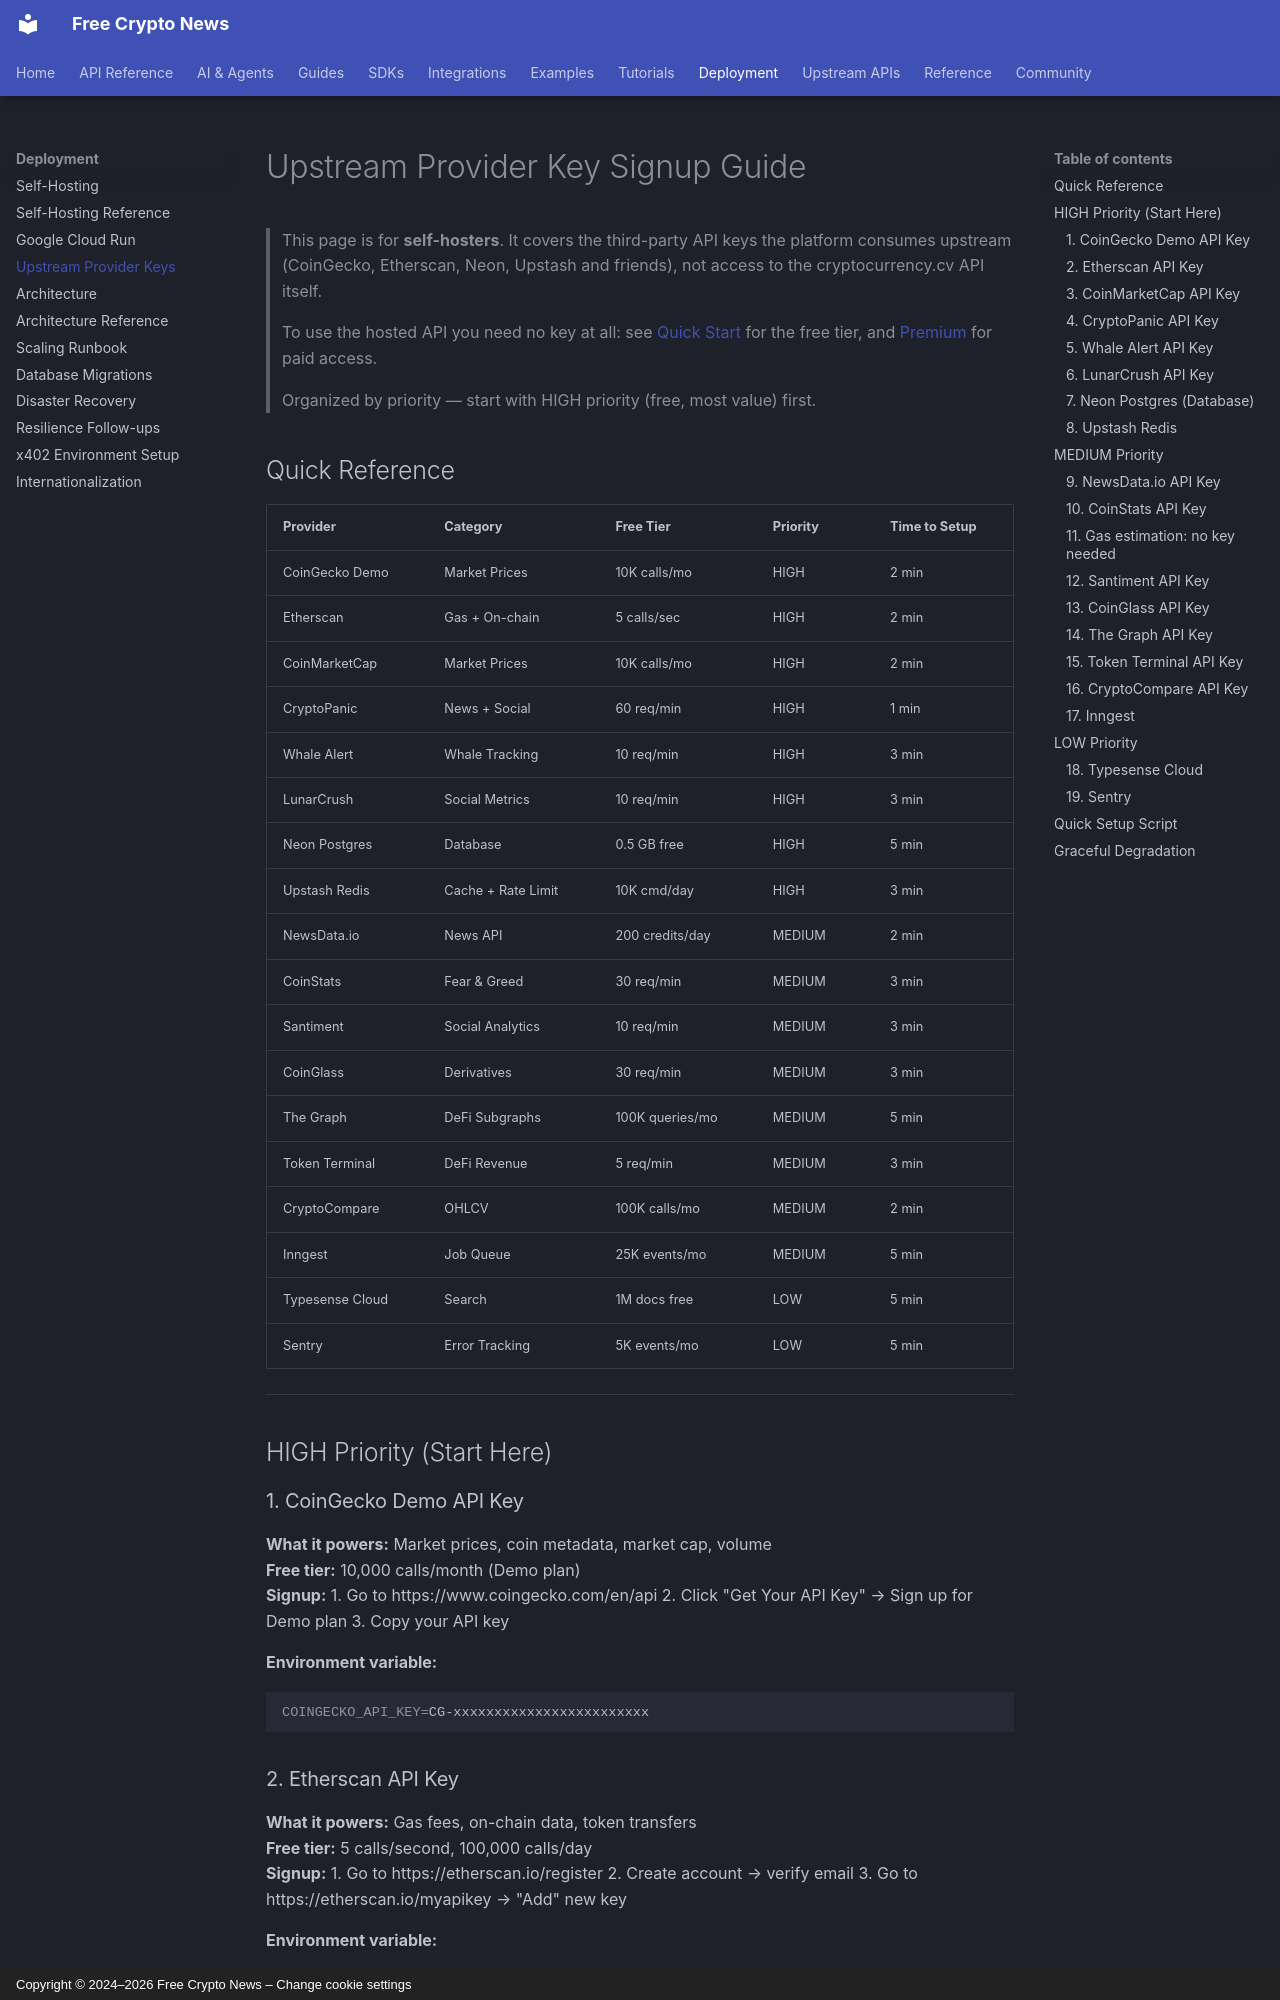

repository: nirholas/cryptocurrency.cv · page: API-KEY-SIGNUP/index.html · generator: mkdocs · copyright: Copyright © 2024–2026 Free Crypto News – Change cookie settings

# Upstream Provider Key Signup Guide

> This page is for **self-hosters**. It covers the third-party API keys the
> platform consumes upstream (CoinGecko, Etherscan, Neon, Upstash and friends),
> not access to the cryptocurrency.cv API itself.
>
> To use the hosted API you need no key at all: see [Quick Start](QUICKSTART.md)
> for the free tier, and [Premium](PREMIUM.md) for paid access.
>
> Organized by priority — start with HIGH priority (free, most value) first.

## Quick Reference

| Provider | Category | Free Tier | Priority | Time to Setup |
|----------|----------|-----------|----------|---------------|
| CoinGecko Demo | Market Prices | 10K calls/mo | HIGH | 2 min |
| Etherscan | Gas + On-chain | 5 calls/sec | HIGH | 2 min |
| CoinMarketCap | Market Prices | 10K calls/mo | HIGH | 2 min |
| CryptoPanic | News + Social | 60 req/min | HIGH | 1 min |
| Whale Alert | Whale Tracking | 10 req/min | HIGH | 3 min |
| LunarCrush | Social Metrics | 10 req/min | HIGH | 3 min |
| Neon Postgres | Database | 0.5 GB free | HIGH | 5 min |
| Upstash Redis | Cache + Rate Limit | 10K cmd/day | HIGH | 3 min |
| NewsData.io | News API | 200 credits/day | MEDIUM | 2 min |
| CoinStats | Fear & Greed | 30 req/min | MEDIUM | 3 min |
| Santiment | Social Analytics | 10 req/min | MEDIUM | 3 min |
| CoinGlass | Derivatives | 30 req/min | MEDIUM | 3 min |
| The Graph | DeFi Subgraphs | 100K queries/mo | MEDIUM | 5 min |
| Token Terminal | DeFi Revenue | 5 req/min | MEDIUM | 3 min |
| CryptoCompare | OHLCV | 100K calls/mo | MEDIUM | 2 min |
| Inngest | Job Queue | 25K events/mo | MEDIUM | 5 min |
| Typesense Cloud | Search | 1M docs free | LOW | 5 min |
| Sentry | Error Tracking | 5K events/mo | LOW | 5 min |

---

## HIGH Priority (Start Here)

### 1. CoinGecko Demo API Key
**What it powers:** Market prices, coin metadata, market cap, volume  
**Free tier:** 10,000 calls/month (Demo plan)  
**Signup:**
1. Go to https://www.coingecko.com/en/api
2. Click "Get Your API Key" → Sign up for Demo plan
3. Copy your API key

**Environment variable:**
```bash
COINGECKO_API_KEY=CG-xxxxxxxxxxxxxxxxxxxxxxxx
```
